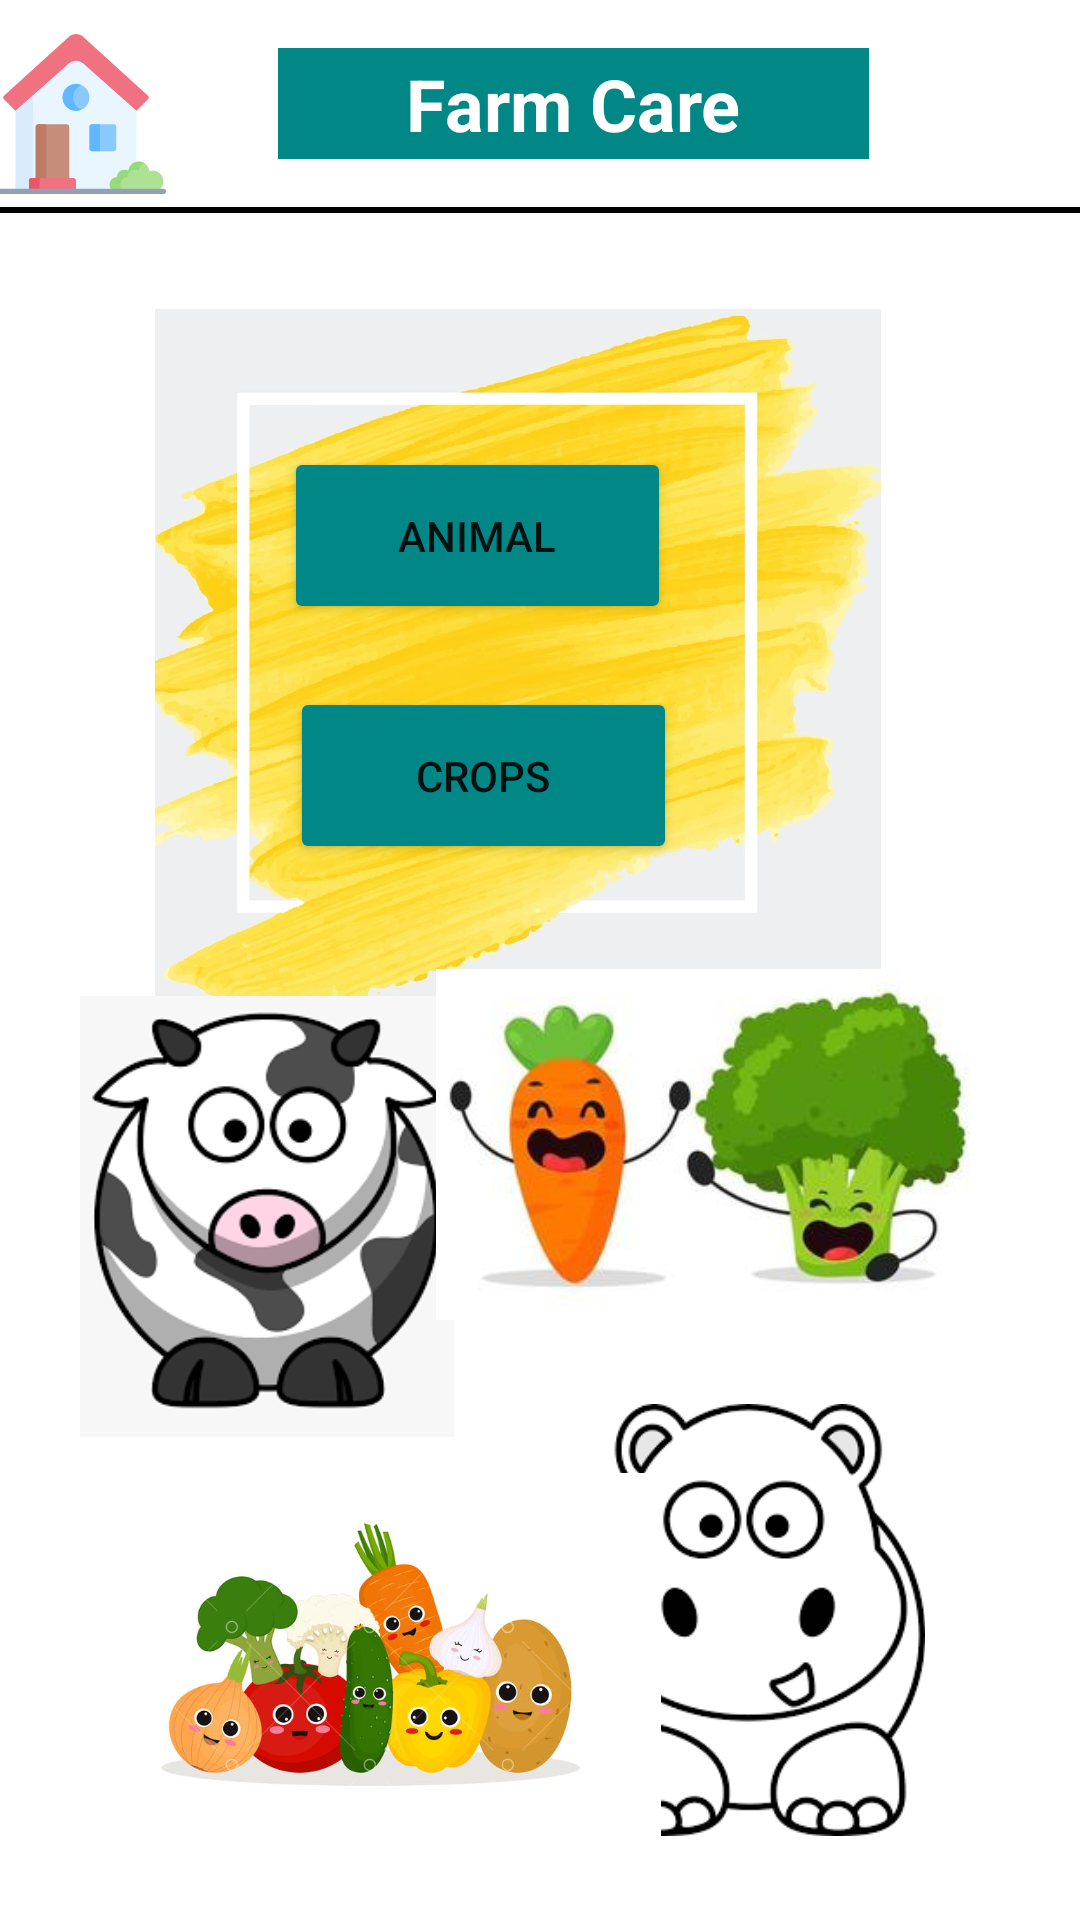

Reconstruct the res/layout file that produces this screen, plus the resources it refers to.
<!-- AndroidManifest.xml: application theme Theme.Fame_Care -->
<!-- res/layout/activity_selling1.xml -->
<?xml version="1.0" encoding="utf-8"?>
<androidx.constraintlayout.widget.ConstraintLayout xmlns:android="http://schemas.android.com/apk/res/android"
    xmlns:app="http://schemas.android.com/apk/res-auto"
    xmlns:tools="http://schemas.android.com/tools"
    android:layout_width="match_parent"
    android:layout_height="match_parent"
    android:background="@drawable/backgroundlogin"
    tools:context=".activity_selling1">

    <ImageView
        android:id="@+id/imageView3"
        android:layout_width="61dp"
        android:layout_height="60dp"
        android:layout_marginStart="8dp"
        android:layout_marginTop="8dp"
        android:layout_marginEnd="37dp"
        android:layout_marginBottom="1dp"
        app:layout_constraintBottom_toTopOf="@+id/divider"
        app:layout_constraintEnd_toStartOf="@+id/tv_farmcare"
        app:layout_constraintStart_toStartOf="parent"
        app:layout_constraintTop_toTopOf="parent"
        app:srcCompat="@drawable/ic_home" />

    <ImageView
        android:id="@+id/imageView4"
        android:layout_width="65dp"
        android:layout_height="60dp"
        android:layout_marginStart="11dp"
        android:layout_marginTop="8dp"
        android:layout_marginEnd="8dp"
        android:layout_marginBottom="1dp"
        app:layout_constraintBottom_toTopOf="@+id/divider"
        app:layout_constraintEnd_toEndOf="parent"
        app:layout_constraintStart_toEndOf="@+id/tv_farmcare"
        app:layout_constraintTop_toTopOf="parent"
        app:srcCompat="@drawable/userprofile2" />

    <TextView
        android:id="@+id/tv_farmcare"
        android:layout_width="197dp"
        android:layout_height="37dp"
        android:layout_marginTop="16dp"
        android:layout_marginBottom="16dp"
        android:background="@color/teal_700"
        android:gravity="center"
        android:text="Farm Care"
        android:textColor="@color/white"
        android:textSize="24sp"
        android:textStyle="bold"
        app:layout_constraintBottom_toTopOf="@+id/divider"
        app:layout_constraintEnd_toStartOf="@+id/imageView4"
        app:layout_constraintHorizontal_bias="0.511"
        app:layout_constraintStart_toEndOf="@+id/imageView3"
        app:layout_constraintTop_toTopOf="parent" />

    <View
        android:id="@+id/divider"
        android:layout_width="422dp"
        android:layout_height="2dp"
        android:layout_marginTop="16dp"
        android:background="@color/black"
        app:layout_constraintEnd_toEndOf="parent"
        app:layout_constraintHorizontal_bias="0.545"
        app:layout_constraintStart_toStartOf="parent"
        app:layout_constraintTop_toBottomOf="@+id/tv_farmcare" />

    <Button
        android:id="@+id/btn_crop1"
        android:layout_width="129dp"
        android:layout_height="59dp"
        android:layout_marginEnd="85dp"
        android:layout_marginBottom="48dp"
        android:backgroundTint="@color/teal_700"
        android:text="@string/btn_crop1"
        app:layout_constraintBottom_toBottomOf="@+id/imageView15"
        app:layout_constraintEnd_toEndOf="@+id/imageView15" />

    <Button
        android:id="@+id/btn_animal2"
        android:layout_width="129dp"
        android:layout_height="59dp"
        android:layout_marginStart="60dp"
        android:layout_marginTop="46dp"
        android:backgroundTint="@color/teal_700"
        android:text="@string/btn_animal2"
        app:layout_constraintStart_toStartOf="@+id/imageView15"
        app:layout_constraintTop_toTopOf="@+id/imageView15" />

    <ImageView
        android:id="@+id/imageView15"
        android:layout_width="276dp"
        android:layout_height="233dp"
        android:layout_marginTop="32dp"
        app:layout_constraintEnd_toEndOf="parent"
        app:layout_constraintHorizontal_bias="0.414"
        app:layout_constraintStart_toStartOf="parent"
        app:layout_constraintTop_toBottomOf="@+id/divider"
        app:srcCompat="@drawable/y" />

    <ImageView
        android:id="@+id/imageView16"
        android:layout_width="138dp"
        android:layout_height="147dp"
        android:layout_marginStart="20dp"
        android:layout_marginBottom="12dp"
        app:layout_constraintBottom_toTopOf="@+id/imageView20"
        app:layout_constraintStart_toStartOf="parent"
        app:srcCompat="@drawable/cow" />

    <ImageView
        android:id="@+id/imageView18"
        android:layout_width="148dp"
        android:layout_height="144dp"
        android:layout_marginEnd="36dp"
        android:layout_marginBottom="28dp"
        app:layout_constraintBottom_toBottomOf="parent"
        app:layout_constraintEnd_toEndOf="parent"
        app:srcCompat="@drawable/pig" />

    <ImageView
        android:id="@+id/imageView20"
        android:layout_width="203dp"
        android:layout_height="121dp"
        android:layout_marginStart="22dp"
        android:layout_marginBottom="28dp"
        app:layout_constraintBottom_toBottomOf="parent"
        app:layout_constraintStart_toStartOf="parent"
        app:srcCompat="@drawable/vv" />

    <ImageView
        android:id="@+id/imageView21"
        android:layout_width="209dp"
        android:layout_height="117dp"
        android:layout_marginEnd="16dp"
        android:layout_marginBottom="28dp"
        app:layout_constraintBottom_toTopOf="@+id/imageView18"
        app:layout_constraintEnd_toEndOf="parent"
        app:srcCompat="@drawable/hh" />


</androidx.constraintlayout.widget.ConstraintLayout>
<!-- resources referenced by this layout -->
<resources>
  <!-- drawable cow: png bitmap (drawable-v24, 8369 bytes) -->
  <!-- drawable hh: png bitmap (drawable-v24, 8625 bytes) -->
  <!-- drawable ic_home: vector/xml drawable (drawable, 3327 chars, omitted) -->
  <!-- drawable pig: png bitmap (drawable-v24, 7174 bytes) -->
  <!-- drawable vv: png bitmap (drawable-v24, 76886 bytes) -->
  <!-- drawable y: png bitmap (drawable-v24, 148969 bytes) -->
  <string name="btn_animal2">Animal</string>
  <string name="btn_crop1">Crops</string>
  <style name="Theme.Fame_Care" parent="Theme.MaterialComponents.DayNight.DarkActionBar">
          
          <item name="colorPrimary">@color/purple_500</item>
          <item name="colorPrimaryVariant">@color/purple_700</item>
          <item name="colorOnPrimary">@color/white</item>
          
          <item name="colorSecondary">@color/teal_200</item>
          <item name="colorSecondaryVariant">@color/teal_700</item>
          <item name="colorOnSecondary">@color/black</item>
          
          <item name="android:statusBarColor" tools:targetApi="l">?attr/colorPrimaryVariant</item>
          
      </style>
  <!-- not gathered from this repository: default colours our renderer supplied (Android Studio template values) -->
  <color name="purple_500">#FF6200EE</color>
  <color name="purple_700">#FF3700B3</color>
  <color name="teal_200">#FF03DAC5</color>
  <color name="teal_700">#FF018786</color>
  <color name="black">#FF000000</color>
  <color name="white">#FFFFFFFF</color>
</resources>
